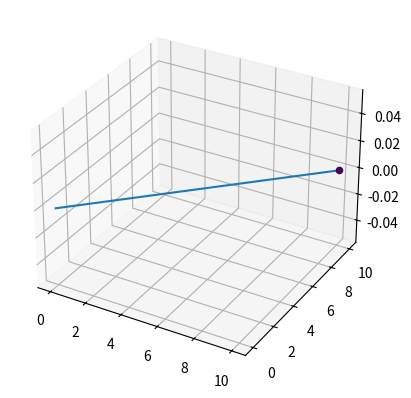

Here is the Python script that generated this plot:
from mpl_toolkits import mplot3d
import matplotlib.pyplot as plot

figure = plot.figure()
axes = plot.axes(projection='3d')

axes.scatter3D(10, 10, 0, c=10)

VecStart_x = [0]
VecStart_y = [0]
VecStart_z = [0]
VecEnd_x = [10]
VecEnd_y = [10]
VecEnd_z = [0]
for i in range(1):
    axes.plot([VecStart_x[i], VecEnd_x[i]], [VecStart_y[i],
                                           VecEnd_y[i]], zs=[VecStart_z[i], VecEnd_z[i]])
plot.show()
